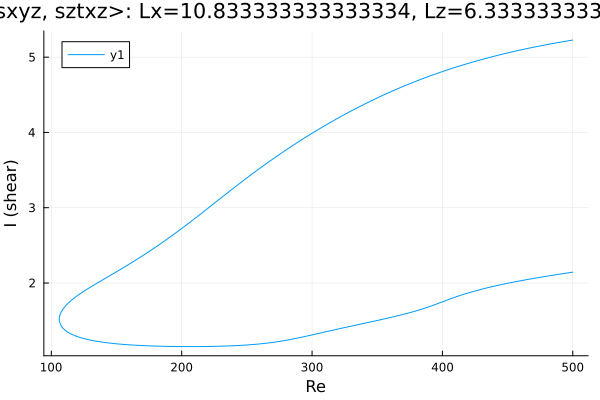

The table this chart was drawn from, first rows:
Re, shear
500.0, 5.227
499.4, 5.225
498, 5.221
496.6, 5.217
495.1, 5.213
493.7, 5.209
492.3, 5.205
491.6, 5.203
490.2, 5.198
488.8, 5.194
487.4, 5.19
486, 5.185
484.6, 5.181
483.1, 5.176
481.7, 5.172
480.3, 5.167
478.9, 5.163
477.5, 5.158
476.1, 5.153
474.7, 5.148
473.2, 5.143
471.8, 5.139
470.4, 5.134
469, 5.129
467.6, 5.124
466.2, 5.118
464.8, 5.113
463.3, 5.108
461.9, 5.103
460.5, 5.097
459.1, 5.092
457.7, 5.087
456.3, 5.081
454.9, 5.076
453.4, 5.07
452, 5.064
450.6, 5.059
449.2, 5.053
447.8, 5.047
446.4, 5.041
445, 5.035
443.5, 5.029
442.1, 5.023
440.7, 5.017
439.3, 5.01
437.9, 5.004
436.5, 4.998
435.1, 4.991
433.6, 4.985
432.2, 4.978
430.8, 4.971
429.4, 4.965
428, 4.958
426.6, 4.951
425.2, 4.944
423.7, 4.937
422.3, 4.93
420.9, 4.923
419.5, 4.916
418.1, 4.908
... 564 more rows
